Dataset: Dataset_crop (GitHub, tapan0p/Brain-Tumor-Classification). Classes: glioma, meningioma, no tumor, pituitary tumor.

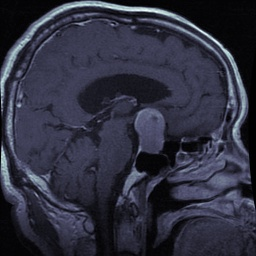
Label: pituitary tumor

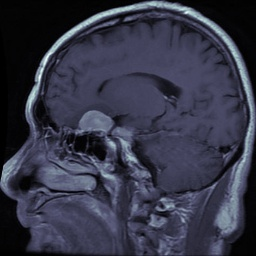
Label: meningioma

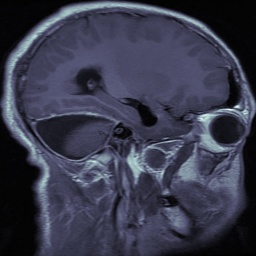
Label: glioma

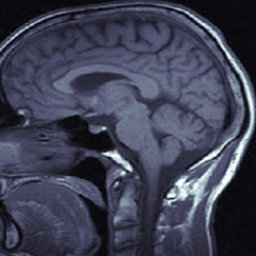
Label: no tumor

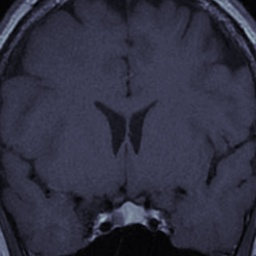
Label: pituitary tumor

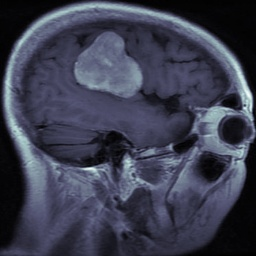
Label: meningioma
